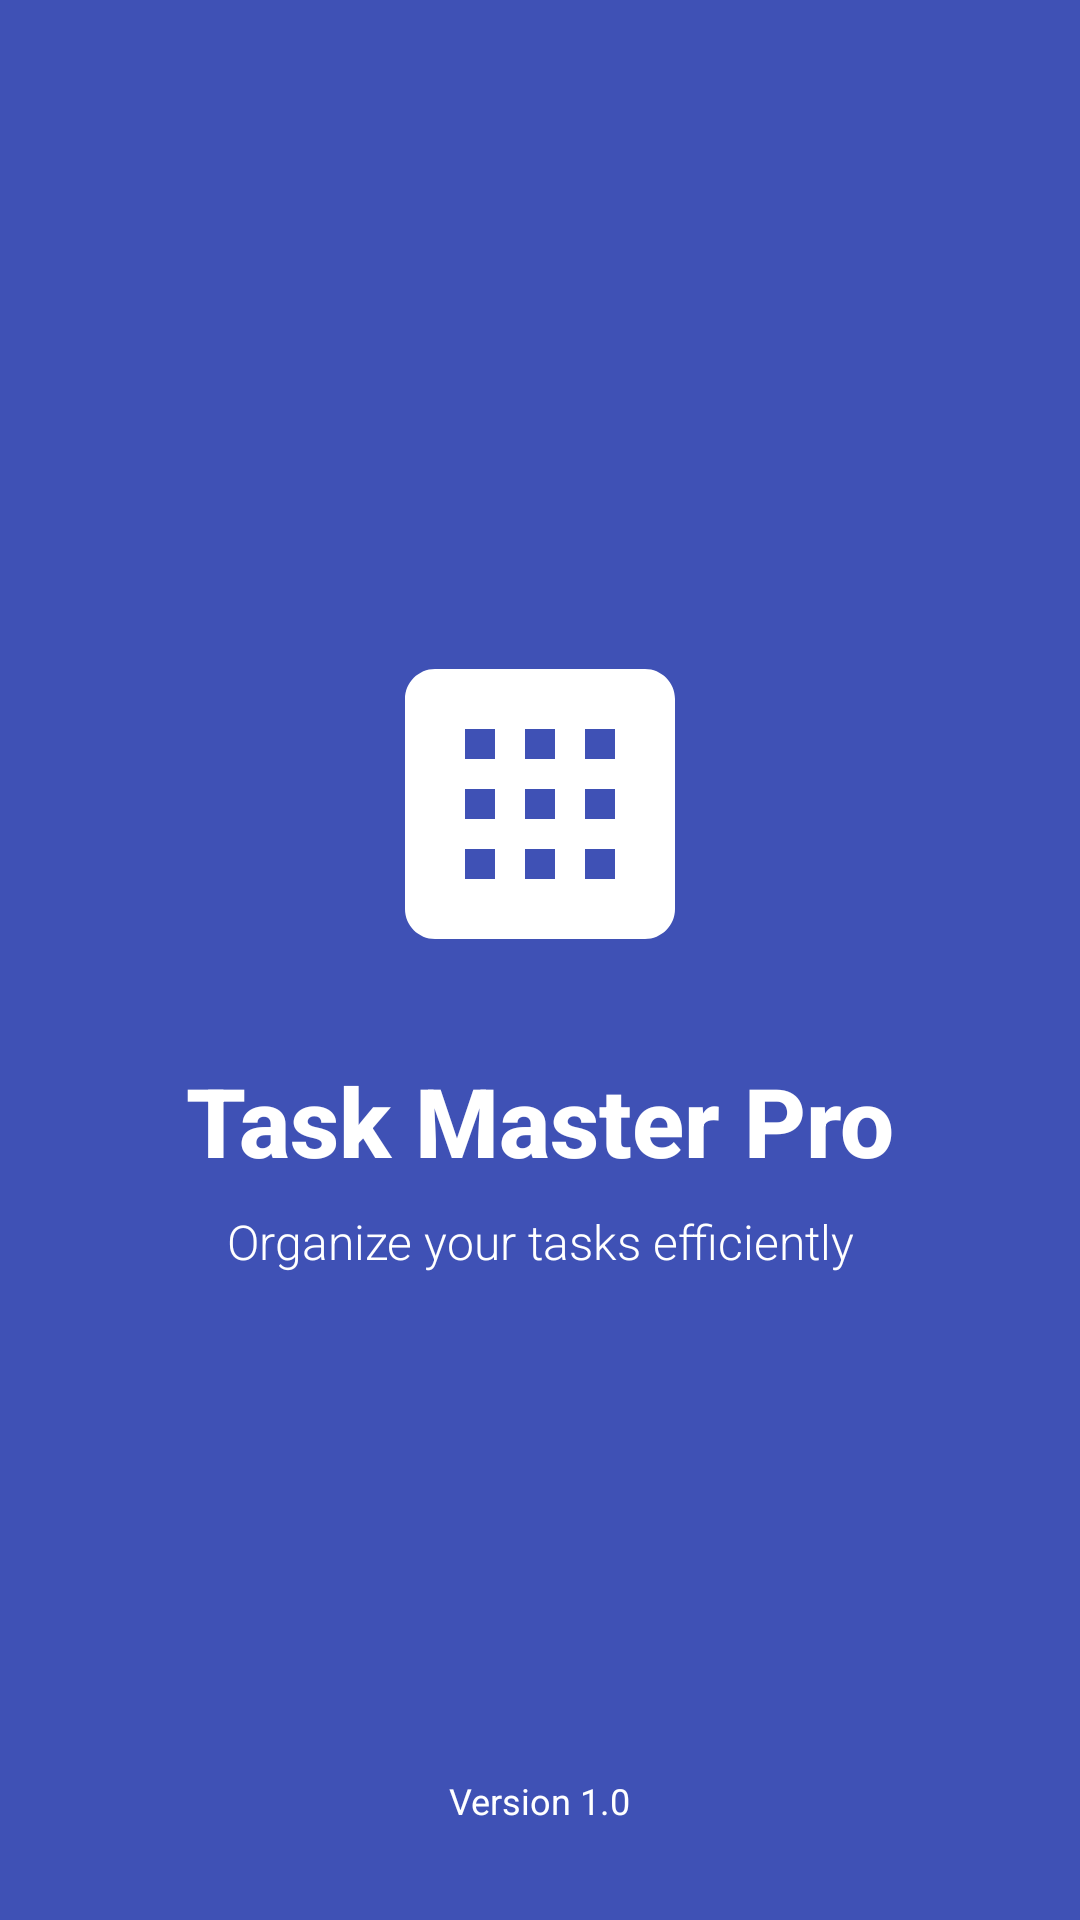

Write the Android layout XML for this screen, with the resource values it uses.
<!-- AndroidManifest.xml: application theme AppTheme -->
<!-- res/layout/activity_splash.xml -->
<?xml version="1.0" encoding="utf-8"?>
<androidx.constraintlayout.widget.ConstraintLayout xmlns:android="http://schemas.android.com/apk/res/android"
    xmlns:app="http://schemas.android.com/apk/res-auto"
    xmlns:tools="http://schemas.android.com/tools"
    android:layout_width="match_parent"
    android:layout_height="match_parent"
    android:background="@color/colorPrimary"
    tools:context=".SplashActivity">

    <ImageView
        android:id="@+id/imageViewLogo"
        android:layout_width="120dp"
        android:layout_height="120dp"
        android:src="@drawable/ic_task_logo"
        app:layout_constraintBottom_toBottomOf="parent"
        app:layout_constraintEnd_toEndOf="parent"
        app:layout_constraintStart_toStartOf="parent"
        app:layout_constraintTop_toTopOf="parent"
        app:layout_constraintVertical_bias="0.4"
        app:tint="@android:color/white"
        android:contentDescription="App Logo" />

    <TextView
        android:id="@+id/textViewAppName"
        android:layout_width="wrap_content"
        android:layout_height="wrap_content"
        android:layout_marginTop="24dp"
        android:fontFamily="sans-serif-medium"
        android:text="Task Master Pro"
        android:textColor="@android:color/white"
        android:textSize="32sp"
        android:textStyle="bold"
        app:layout_constraintEnd_toEndOf="parent"
        app:layout_constraintStart_toStartOf="parent"
        app:layout_constraintTop_toBottomOf="@+id/imageViewLogo" />

    <TextView
        android:id="@+id/textViewSubtitle"
        android:layout_width="wrap_content"
        android:layout_height="wrap_content"
        android:layout_marginTop="8dp"
        android:fontFamily="sans-serif-light"
        android:text="Organize your tasks efficiently"
        android:textColor="@android:color/white"
        android:textSize="16sp"
        app:layout_constraintEnd_toEndOf="parent"
        app:layout_constraintStart_toStartOf="parent"
        app:layout_constraintTop_toBottomOf="@+id/textViewAppName" />

    <ProgressBar
        android:id="@+id/progressBar"
        android:layout_width="48dp"
        android:layout_height="48dp"
        android:layout_marginBottom="48dp"
        android:indeterminateTint="@android:color/white"
        app:layout_constraintBottom_toBottomOf="parent"
        app:layout_constraintEnd_toEndOf="parent"
        app:layout_constraintStart_toStartOf="parent" />

    <TextView
        android:layout_width="wrap_content"
        android:layout_height="wrap_content"
        android:layout_marginBottom="24dp"
        android:text="Version 1.0"
        android:textColor="@android:color/white"
        android:textSize="12sp"
        app:layout_constraintBottom_toBottomOf="parent"
        app:layout_constraintEnd_toEndOf="parent"
        app:layout_constraintStart_toStartOf="parent"
        app:layout_constraintTop_toBottomOf="@+id/progressBar"
        app:layout_constraintVertical_bias="0.0" />

</androidx.constraintlayout.widget.ConstraintLayout>
<!-- resources referenced by this layout -->
<resources>
  <color name="colorPrimary">#3F51B5</color>
  <!-- drawable ic_task_logo (drawable) -->
  <vector xmlns:android="http://schemas.android.com/apk/res/android"
      android:width="24dp"
      android:height="24dp"
      android:viewportWidth="24"
      android:viewportHeight="24">
      <path
          android:fillColor="#FFFFFF"
          android:pathData="M19,3H5C3.9,3 3,3.9 3,5v14c0,1.1 0.9,2 2,2h14c1.1,0 2,-0.9 2,-2V5C21,3.9 20.1,3 19,3zM9,17H7v-2h2V17zM9,13H7v-2h2V13zM9,9H7V7h2V9zM13,17h-2v-2h2V17zM13,13h-2v-2h2V13zM13,9h-2V7h2V9zM17,17h-2v-2h2V17zM17,13h-2v-2h2V13zM17,9h-2V7h2V9z"/>
  </vector>
  <style name="AppTheme" parent="Theme.TodoApp.Light">
          
          
          
          
          <item name="android:actionMenuTextColor">@android:color/white</item> 
          <item name="actionOverflowButtonStyle">@style/OverflowButtonStyle</item>
          <item name="colorPrimaryVariant">@color/colorPrimaryDark</item> 
          <item name="colorOnPrimary">@android:color/white</item>
          <item name="colorSecondary">@color/colorAccent</item>
          <item name="colorSecondaryVariant">@color/colorAccent</item> 
          <item name="colorOnSecondary">@android:color/white</item>
          <item name="android:statusBarColor" tools:targetApi="lollipop">@color/colorPrimaryDark</item> 
          <item name="android:windowLightStatusBar" tools:targetApi="m">false</item>
      </style>
  <style name="Theme.TodoApp.Light" parent="Theme.MaterialComponents.Light.NoActionBar">
          <item name="colorPrimary">@color/colorPrimary</item>
          <item name="colorPrimaryDark">@color/colorPrimaryDark</item>
          <item name="colorAccent">@color/colorAccent</item>
          <item name="android:statusBarColor">@color/colorPrimaryDark</item>
          <item name="android:navigationBarColor">@color/colorPrimaryDark</item>
          <item name="android:windowLightStatusBar" tools:targetApi="m">false</item>
          <item name="android:fontFamily">sans-serif</item>
          <item name="materialCardViewStyle">@style/CardStyle</item>
          <item name="materialButtonStyle">@style/ButtonStyle</item>
          <item name="windowActionBar">false</item>
          <item name="windowNoTitle">true</item>
          <item name="android:textColorPrimary">@color/textColorPrimary</item>
          <item name="android:textColorSecondary">@color/textColorSecondary</item>
      </style>
  <style name="OverflowButtonStyle" parent="Widget.AppCompat.ActionButton.Overflow">
          <item name="android:tint" tools:targetApi="lollipop">@color/overflow_tint</item>
      </style>
  <color name="colorPrimaryDark">#303F9F</color>
  <color name="colorAccent">#FF4081</color>
  <style name="CardStyle" parent="Widget.MaterialComponents.CardView">
          <item name="cardCornerRadius">12dp</item>
          <item name="cardElevation">4dp</item>
          <item name="contentPadding">0dp</item> 
      </style>
  <style name="ButtonStyle" parent="Widget.MaterialComponents.Button">
          <item name="cornerRadius">8dp</item>
          <item name="android:textSize">14sp</item>
          <item name="android:textAllCaps">false</item>
      </style>
  <color name="textColorPrimary">#212121</color>
  <color name="textColorSecondary">#757575</color>
  <color name="overflow_tint">#F2CCCC</color>
</resources>
